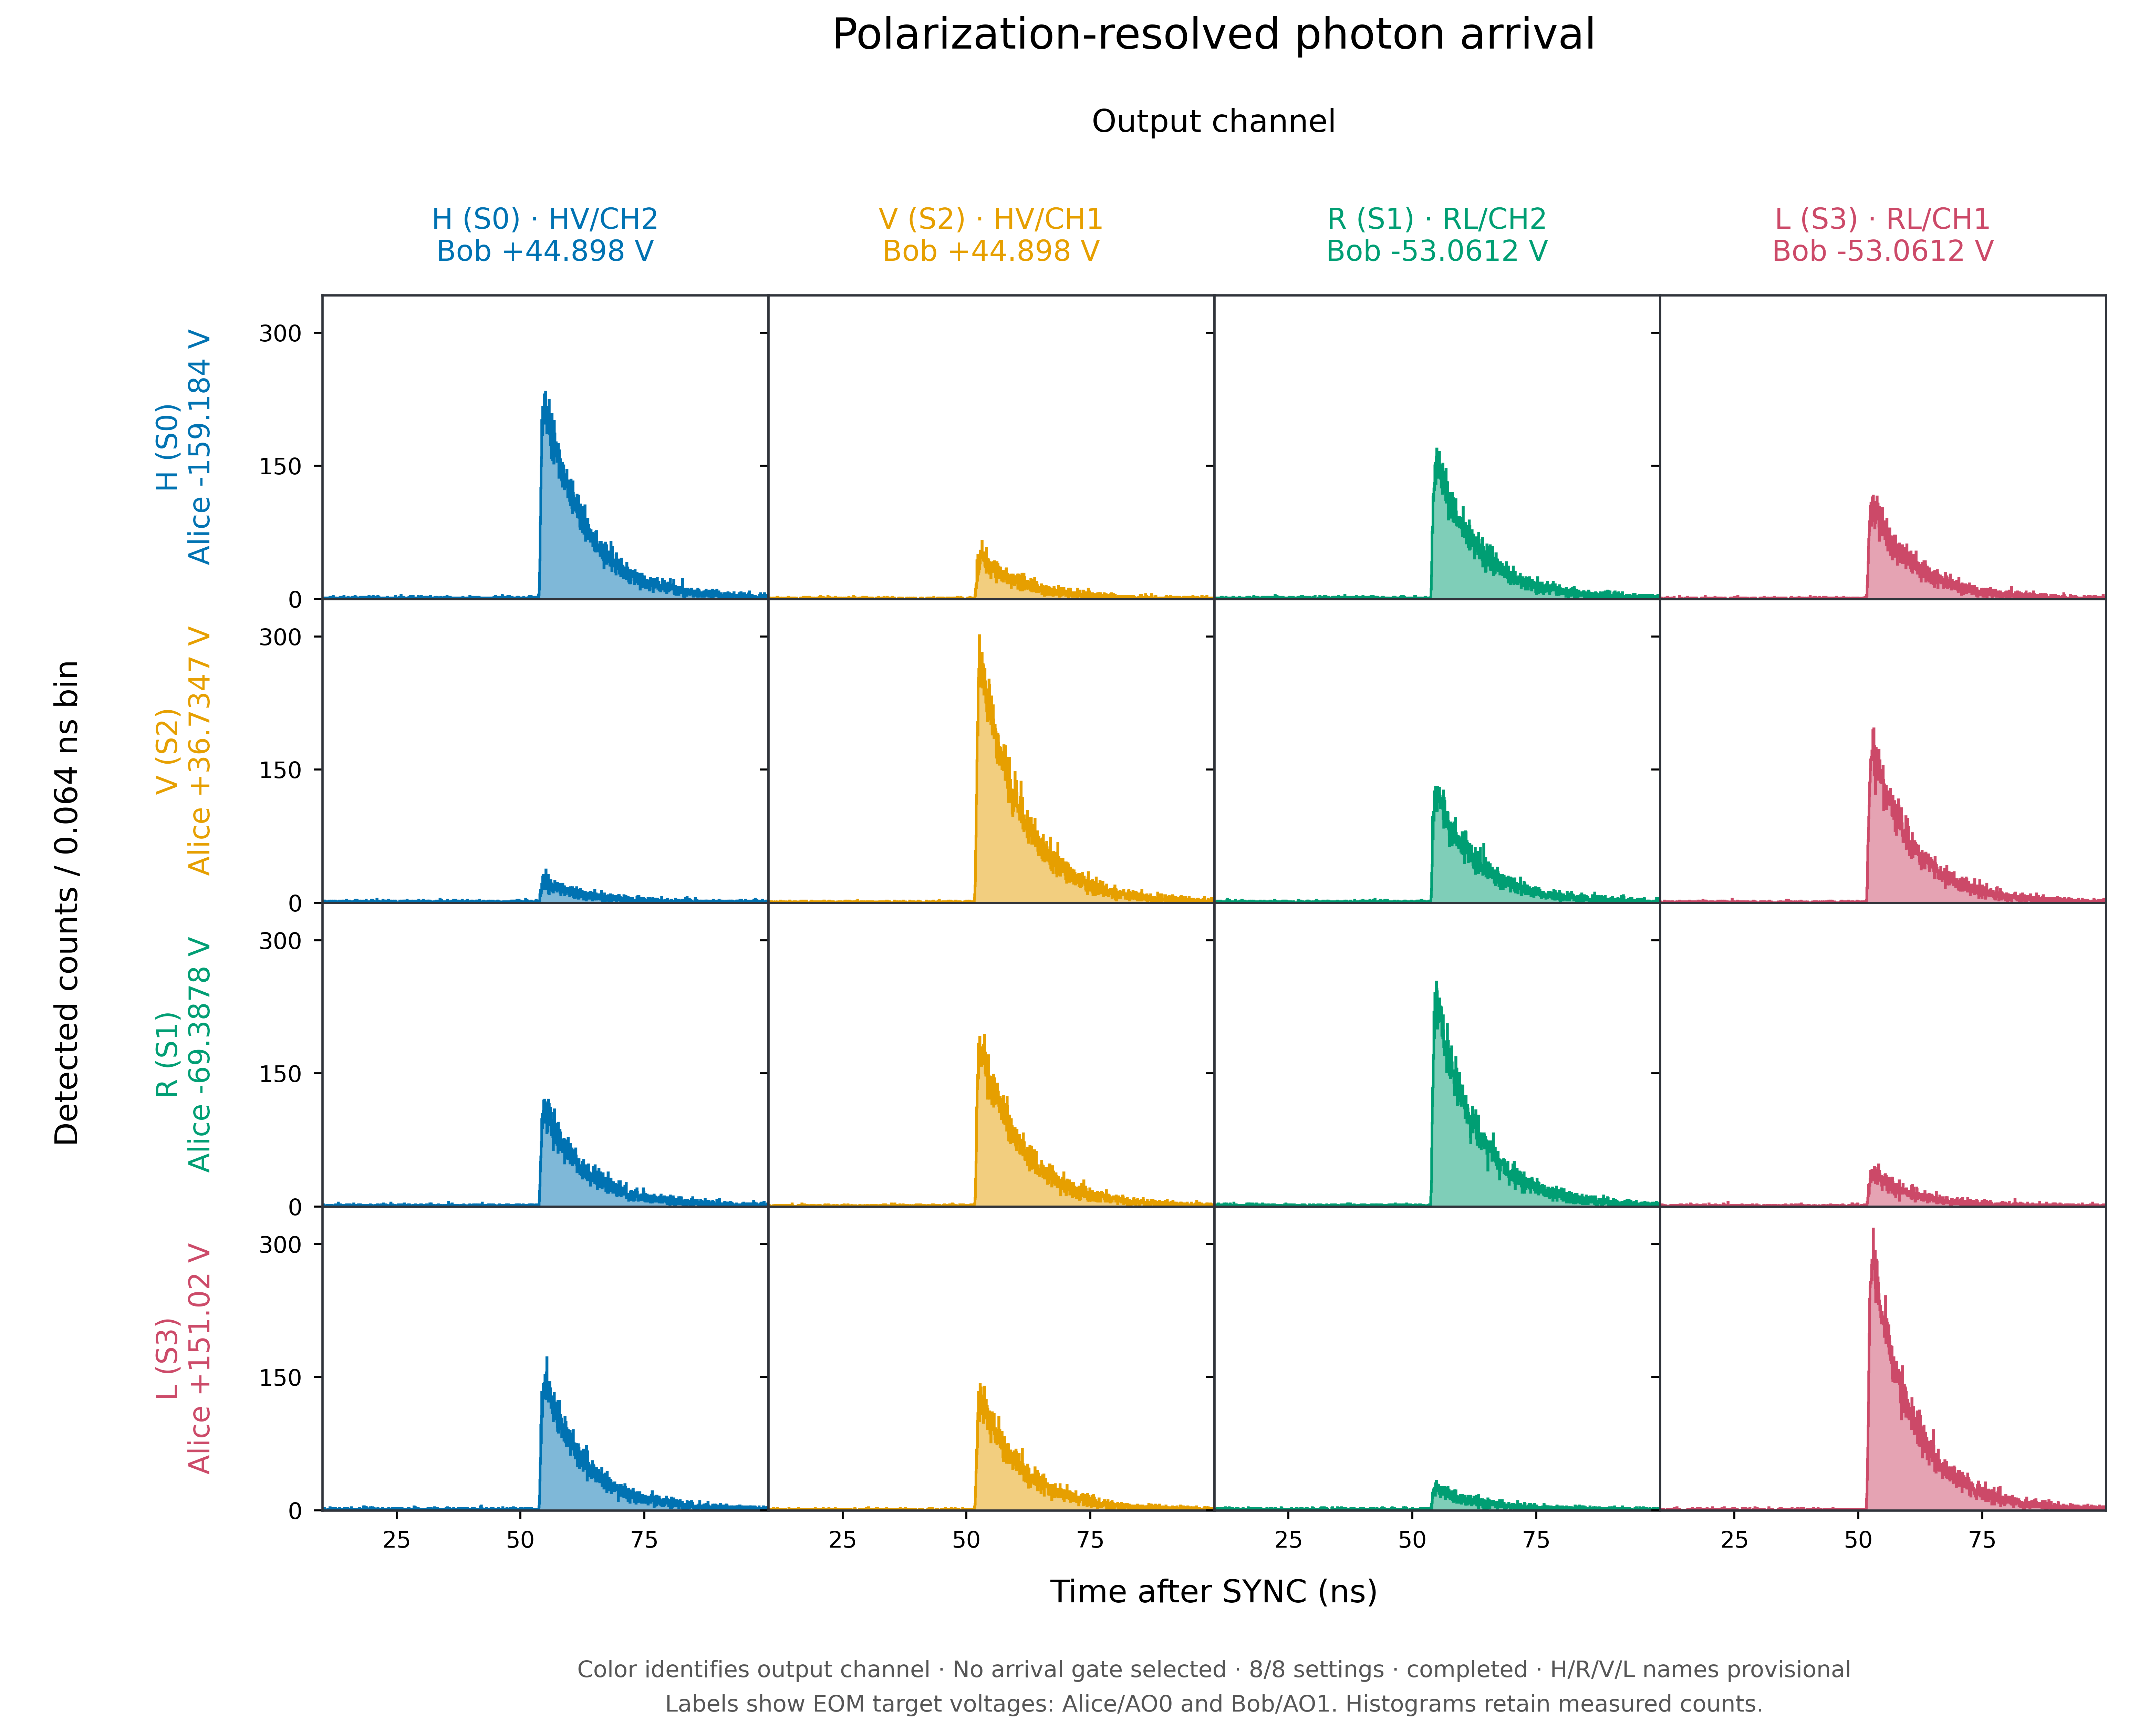

The table this chart was drawn from, first rows:
time_bin_start_ns, Alice_S0_HV/CH1, Alice_S0_HV/CH2, Alice_S0_RL/CH1, Alice_S0_RL/CH2, Alice_S1_HV/CH1, Alice_S1_HV/CH2, Alice_S1_RL/CH1, Alice_S1_RL/CH2, Alice_S2_HV/CH1, Alice_S2_HV/CH2, Alice_S2_RL/CH1, Alice_S2_RL/CH2, Alice_S3_HV/CH1, Alice_S3_HV/CH2, Alice_S3_RL/CH1, Alice_S3_RL/CH2
0, 0, 2, 0, 1, 0, 0, 0, 0, 0, 0, 1, 1, 1, 1, 2, 0
0.064, 2, 1, 1, 0, 0, 0, 3, 1, 0, 0, 2, 0, 0, 1, 0, 1
0.128, 0, 1, 0, 1, 0, 0, 1, 0, 0, 0, 0, 1, 1, 0, 0, 1
0.192, 0, 1, 1, 0, 1, 0, 0, 0, 0, 2, 1, 0, 0, 0, 1, 1
0.256, 0, 2, 0, 1, 0, 0, 2, 0, 1, 1, 0, 0, 0, 1, 0, 0
0.32, 1, 3, 0, 0, 0, 0, 0, 1, 0, 1, 0, 0, 2, 1, 0, 0
0.384, 0, 3, 1, 2, 1, 0, 1, 0, 0, 0, 0, 0, 1, 1, 0, 1
0.448, 1, 0, 1, 0, 0, 1, 0, 1, 0, 0, 0, 0, 3, 0, 0, 1
0.512, 0, 0, 0, 0, 0, 1, 1, 1, 1, 0, 0, 4, 0, 0, 0, 1
0.576, 0, 0, 0, 0, 0, 0, 0, 1, 0, 0, 0, 1, 0, 0, 0, 1
0.64, 1, 0, 0, 1, 0, 3, 0, 2, 0, 0, 0, 1, 0, 0, 0, 0
0.704, 0, 0, 1, 0, 0, 1, 1, 1, 0, 1, 0, 1, 1, 0, 0, 1
0.768, 0, 0, 1, 1, 0, 2, 0, 0, 0, 0, 0, 0, 0, 2, 1, 1
0.832, 0, 0, 0, 1, 0, 0, 0, 1, 1, 0, 0, 0, 1, 0, 0, 0
0.896, 1, 0, 1, 1, 0, 0, 1, 3, 0, 1, 0, 0, 0, 2, 0, 0
0.96, 1, 0, 0, 1, 0, 0, 2, 0, 0, 1, 0, 1, 0, 1, 2, 0
1.024, 0, 1, 0, 1, 0, 2, 0, 2, 0, 2, 1, 0, 0, 0, 0, 0
1.088, 0, 0, 0, 2, 0, 1, 0, 1, 2, 1, 0, 1, 1, 2, 0, 0
1.152, 1, 0, 1, 0, 0, 0, 0, 0, 2, 1, 0, 1, 1, 0, 0, 0
1.216, 0, 1, 0, 0, 1, 1, 1, 0, 3, 0, 0, 0, 1, 1, 0, 1
1.28, 0, 1, 1, 1, 0, 1, 0, 1, 0, 1, 0, 0, 1, 1, 3, 0
1.344, 0, 0, 1, 0, 0, 3, 0, 1, 0, 2, 0, 1, 0, 0, 1, 0
1.408, 0, 2, 0, 1, 1, 1, 1, 1, 0, 0, 0, 0, 1, 1, 0, 0
1.472, 0, 0, 0, 0, 0, 2, 0, 1, 0, 0, 0, 1, 0, 0, 0, 0
1.536, 1, 0, 0, 0, 0, 0, 0, 0, 1, 0, 0, 0, 0, 1, 0, 1
1.6, 1, 0, 1, 1, 0, 0, 0, 0, 0, 1, 0, 1, 0, 0, 1, 0
1.664, 0, 3, 1, 0, 0, 0, 0, 0, 0, 1, 1, 1, 1, 0, 0, 1
1.728, 0, 0, 0, 0, 1, 2, 0, 1, 0, 1, 1, 0, 0, 0, 1, 0
1.792, 0, 0, 0, 0, 0, 1, 0, 1, 1, 0, 1, 1, 0, 1, 0, 0
1.856, 1, 1, 0, 2, 1, 0, 0, 0, 0, 0, 0, 1, 0, 1, 0, 0
1.92, 0, 0, 0, 0, 0, 1, 0, 0, 0, 0, 1, 2, 1, 0, 0, 1
1.984, 0, 0, 1, 0, 0, 2, 0, 2, 1, 2, 0, 0, 0, 0, 0, 0
2.048, 0, 0, 0, 0, 0, 3, 1, 1, 0, 0, 0, 1, 0, 0, 0, 1
2.112, 0, 0, 0, 3, 0, 0, 0, 0, 0, 2, 0, 1, 0, 2, 0, 0
2.176, 0, 1, 1, 1, 0, 1, 0, 1, 1, 2, 1, 0, 0, 1, 0, 3
2.24, 0, 0, 0, 0, 0, 1, 0, 0, 0, 1, 0, 1, 1, 0, 1, 0
2.304, 1, 0, 0, 1, 0, 0, 0, 2, 0, 1, 1, 1, 1, 1, 0, 0
2.368, 0, 1, 0, 3, 0, 0, 0, 0, 0, 0, 0, 0, 0, 0, 1, 0
2.432, 1, 0, 0, 2, 1, 1, 0, 0, 0, 0, 0, 0, 0, 0, 1, 0
2.496, 0, 2, 0, 0, 0, 1, 2, 0, 0, 1, 0, 0, 0, 0, 0, 0
2.56, 0, 0, 0, 0, 1, 0, 0, 0, 2, 1, 0, 1, 0, 0, 0, 0
2.624, 0, 0, 0, 0, 0, 0, 1, 0, 0, 1, 0, 0, 1, 0, 0, 2
2.688, 0, 1, 0, 1, 1, 0, 1, 0, 0, 1, 1, 0, 0, 1, 0, 0
2.752, 0, 1, 1, 0, 0, 1, 1, 0, 0, 1, 0, 0, 0, 0, 0, 0
2.816, 0, 0, 1, 1, 1, 0, 1, 0, 0, 1, 0, 2, 1, 1, 0, 2
2.88, 0, 1, 0, 1, 1, 1, 0, 1, 0, 1, 0, 0, 2, 2, 0, 1
2.944, 0, 1, 1, 1, 0, 2, 1, 0, 0, 1, 0, 1, 0, 0, 0, 0
3.008, 2, 0, 0, 1, 0, 0, 0, 0, 1, 4, 0, 0, 0, 0, 0, 0
3.072, 2, 0, 0, 2, 0, 1, 0, 1, 1, 1, 1, 1, 0, 1, 0, 0
3.136, 2, 0, 1, 0, 1, 1, 0, 0, 0, 0, 2, 0, 0, 0, 0, 1
3.2, 0, 0, 1, 0, 1, 1, 0, 1, 0, 1, 0, 1, 0, 0, 0, 0
3.264, 0, 0, 0, 1, 1, 1, 1, 1, 0, 0, 0, 0, 0, 2, 0, 1
3.328, 1, 0, 1, 0, 1, 1, 0, 0, 0, 0, 2, 0, 1, 0, 1, 1
3.392, 0, 0, 1, 1, 1, 0, 0, 0, 0, 0, 0, 0, 0, 0, 0, 0
3.456, 1, 0, 0, 0, 0, 1, 0, 0, 0, 0, 0, 0, 0, 0, 0, 0
3.52, 0, 1, 0, 0, 1, 0, 0, 0, 0, 0, 0, 1, 0, 1, 0, 0
3.584, 0, 2, 0, 2, 0, 0, 0, 1, 0, 1, 0, 0, 0, 0, 1, 1
3.648, 0, 1, 0, 3, 0, 0, 0, 1, 0, 0, 0, 0, 2, 0, 1, 0
3.712, 0, 2, 1, 1, 0, 0, 0, 0, 2, 1, 1, 0, 0, 0, 0, 1
3.776, 1, 1, 0, 1, 0, 0, 0, 0, 0, 1, 0, 1, 0, 1, 1, 0
... 32,708 more rows
